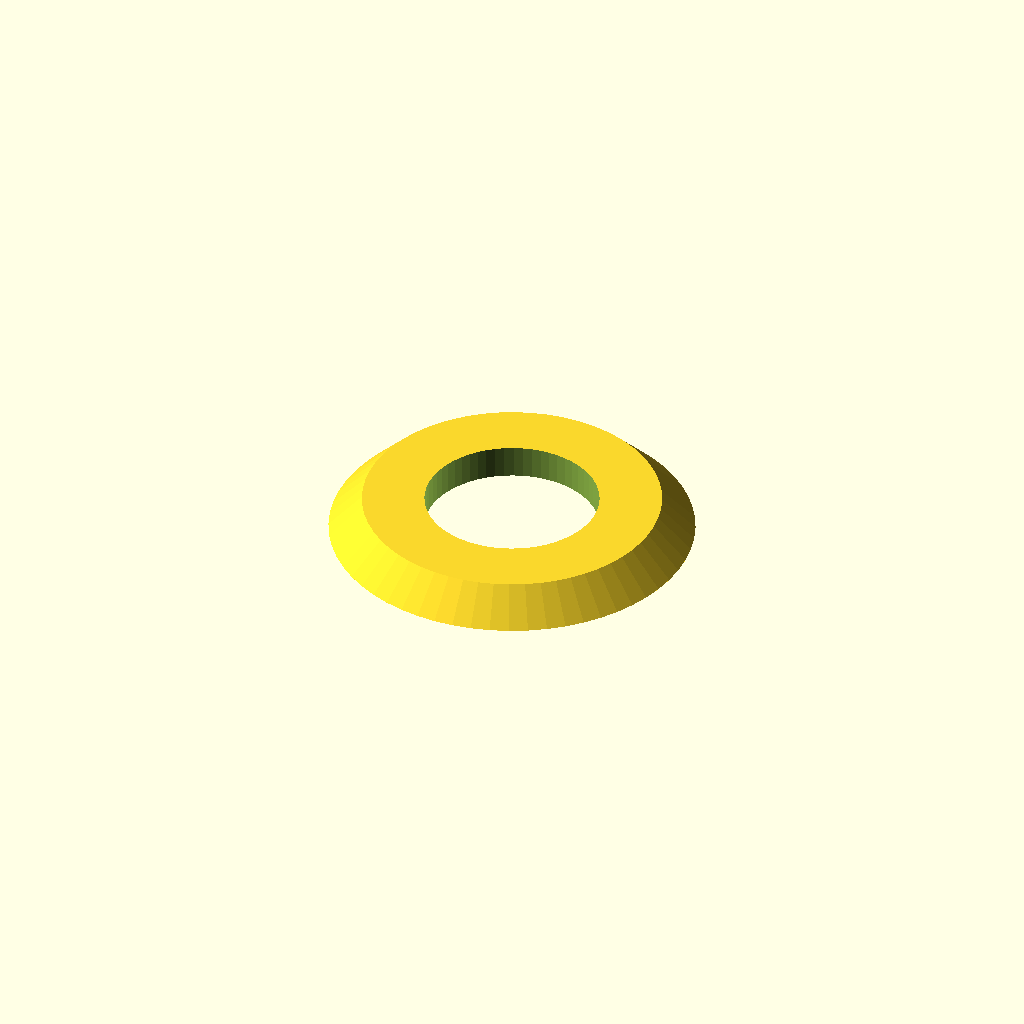
Cell 1: rendered with the file's own defaults.
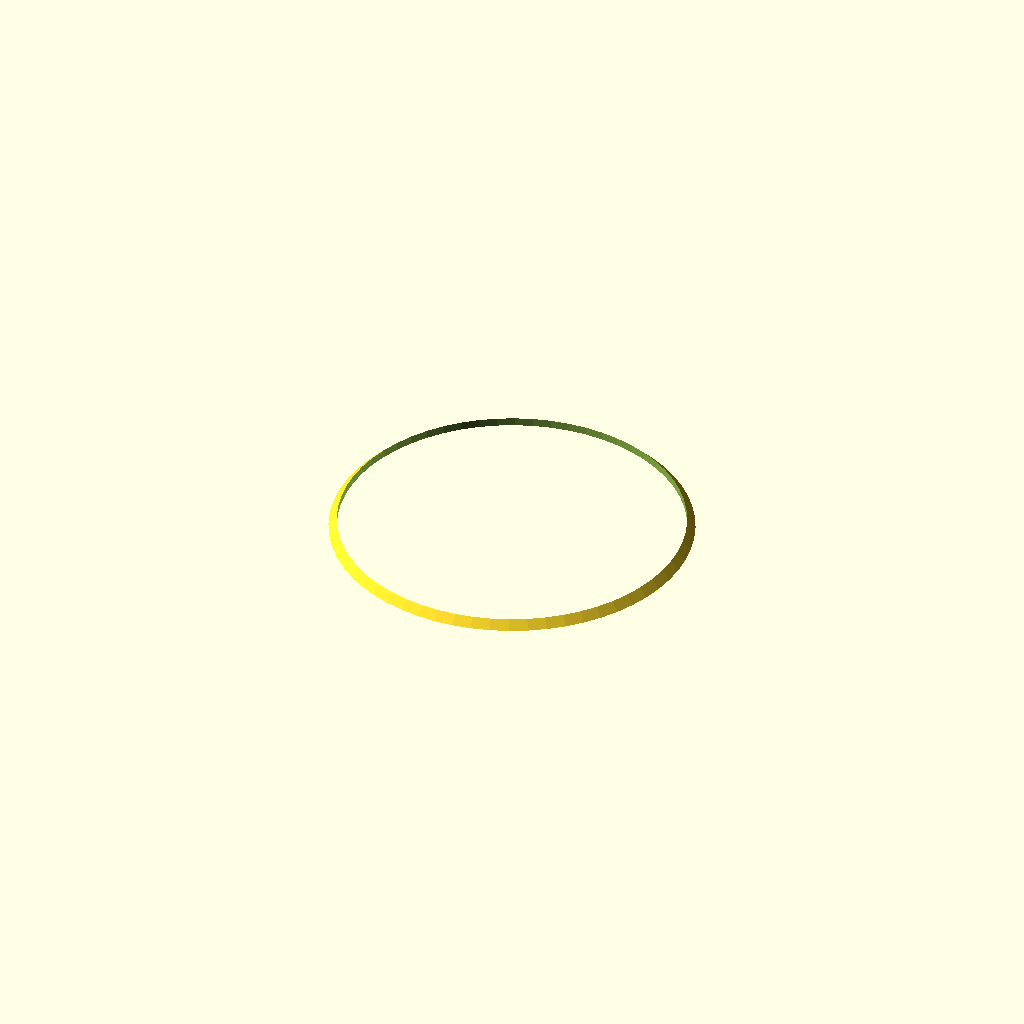
Cell 2: the same model with inner_d = 21.
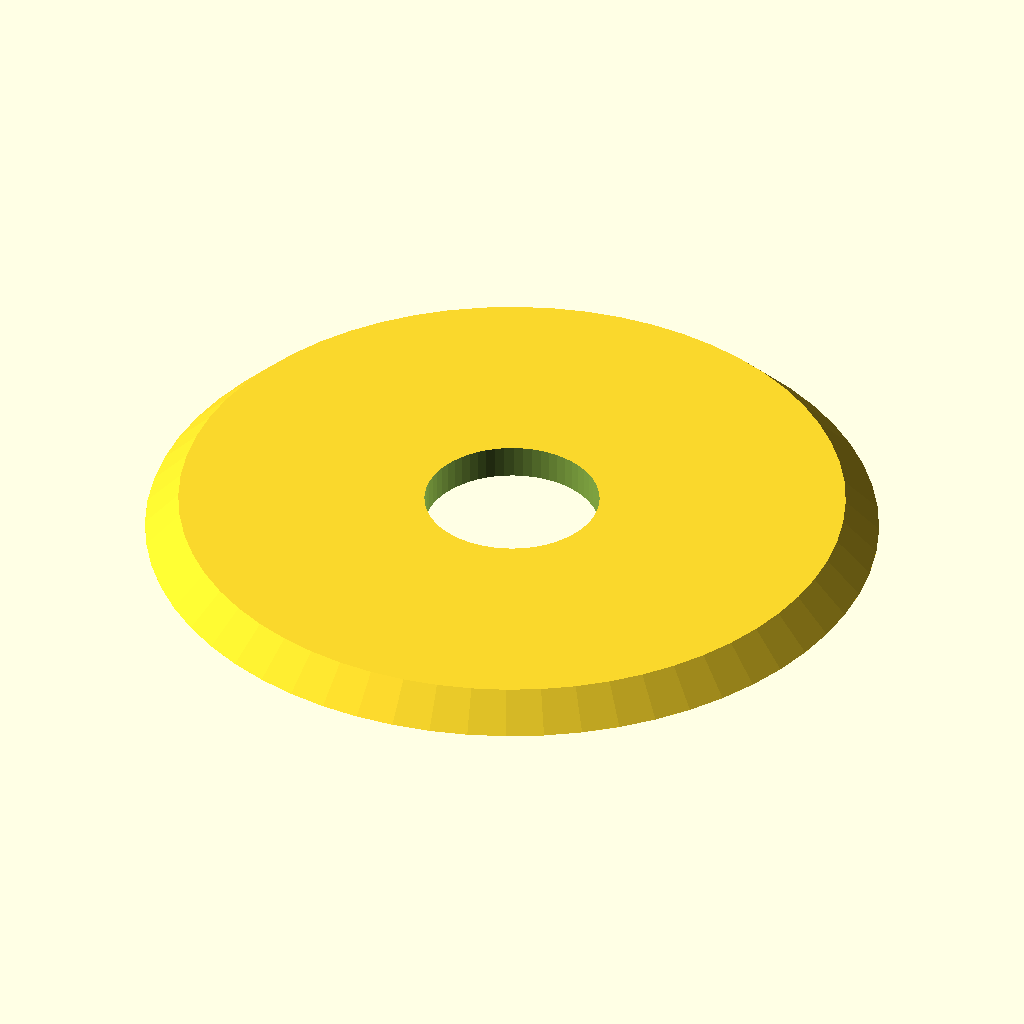
Cell 3 — outer_d set to 44, the other parameters unchanged.
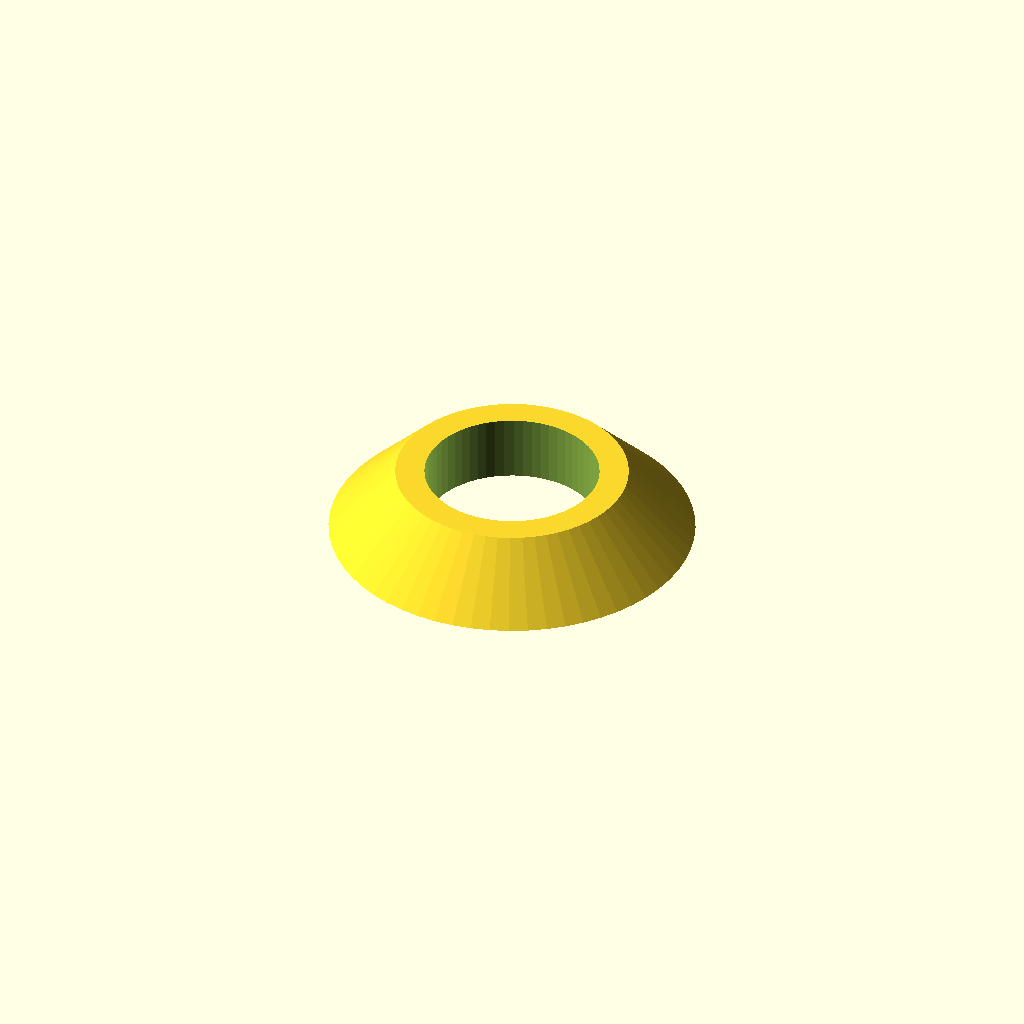
Cell 4 — thickness set to 4, the other parameters unchanged.
All cells are drawn from one camera (rotation 55°, 0°, 25°, orthographic, colour scheme Cornfield), so only the parameter changes between them.
Source of the model, optional_data/data/parts/part_0864.scad:
// Conical spring washer.
$fn = 60;
eps = 0.02;
inner_d = 10.5;
outer_d = 22;
thickness = 2;
difference() {
    cylinder(d1=outer_d,d2=outer_d-2*thickness,h=thickness);
    translate([0,0,-eps]) cylinder(d=inner_d,h=thickness+2*eps);
}
Parameter table extracted from the source (name, type, default, range or options):
eps: number, default 0.02
inner_d: number, default 10.5
outer_d: number, default 22
thickness: number, default 2
